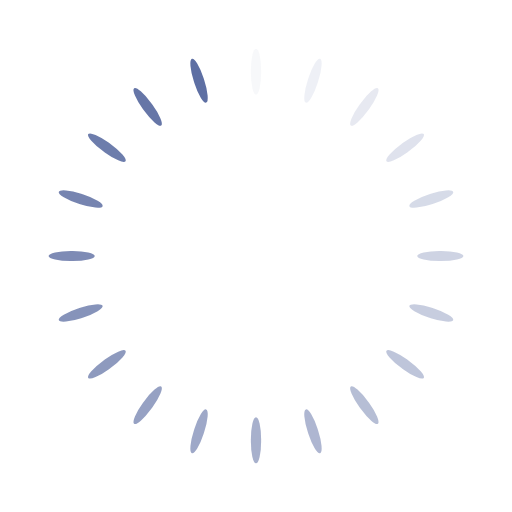
t = 0.00 s
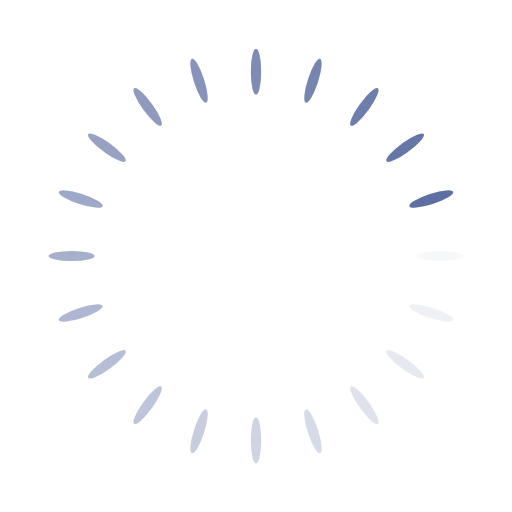
t = 0.13 s
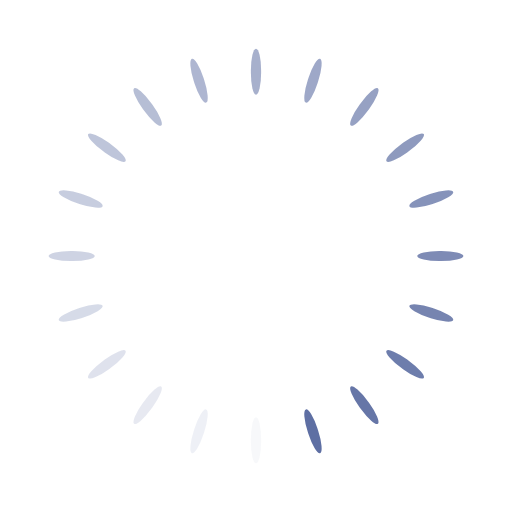
t = 0.25 s
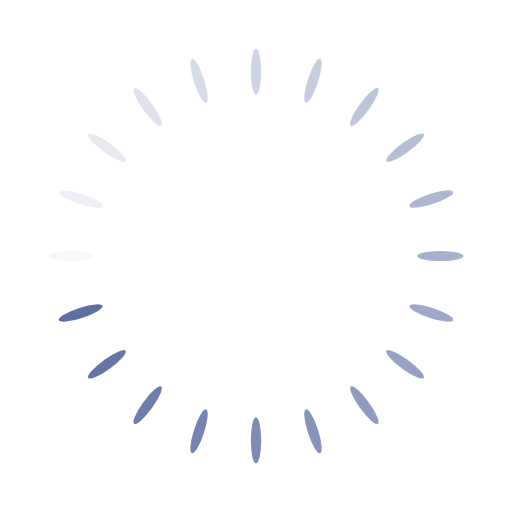
t = 0.38 s

The animated SVG that drew these frames (rendered in a browser with its animation timeline set to each time). Animation: 20 SMIL elements (animate=20); one cycle of 0.50 s, repeats indefinitely.

<svg class="lds-spinner" width="200px"  height="200px"  xmlns="http://www.w3.org/2000/svg" xmlns:xlink="http://www.w3.org/1999/xlink" viewBox="0 0 100 100" preserveAspectRatio="xMidYMid" style="background: rgba(0, 0, 0, 0) none repeat scroll 0% 0%;"><g transform="rotate(0 50 50)">
  <rect x="49" y="9.5" rx="22.05" ry="4.275" width="2" height="9" fill="#5e6fa3">
    <animate attributeName="opacity" values="1;0" times="0;1" dur="0.5s" begin="-0.475s" repeatCount="indefinite"></animate>
  </rect>
</g><g transform="rotate(18 50 50)">
  <rect x="49" y="9.5" rx="22.05" ry="4.275" width="2" height="9" fill="#5e6fa3">
    <animate attributeName="opacity" values="1;0" times="0;1" dur="0.5s" begin="-0.45s" repeatCount="indefinite"></animate>
  </rect>
</g><g transform="rotate(36 50 50)">
  <rect x="49" y="9.5" rx="22.05" ry="4.275" width="2" height="9" fill="#5e6fa3">
    <animate attributeName="opacity" values="1;0" times="0;1" dur="0.5s" begin="-0.425s" repeatCount="indefinite"></animate>
  </rect>
</g><g transform="rotate(54 50 50)">
  <rect x="49" y="9.5" rx="22.05" ry="4.275" width="2" height="9" fill="#5e6fa3">
    <animate attributeName="opacity" values="1;0" times="0;1" dur="0.5s" begin="-0.4s" repeatCount="indefinite"></animate>
  </rect>
</g><g transform="rotate(72 50 50)">
  <rect x="49" y="9.5" rx="22.05" ry="4.275" width="2" height="9" fill="#5e6fa3">
    <animate attributeName="opacity" values="1;0" times="0;1" dur="0.5s" begin="-0.375s" repeatCount="indefinite"></animate>
  </rect>
</g><g transform="rotate(90 50 50)">
  <rect x="49" y="9.5" rx="22.05" ry="4.275" width="2" height="9" fill="#5e6fa3">
    <animate attributeName="opacity" values="1;0" times="0;1" dur="0.5s" begin="-0.35s" repeatCount="indefinite"></animate>
  </rect>
</g><g transform="rotate(108 50 50)">
  <rect x="49" y="9.5" rx="22.05" ry="4.275" width="2" height="9" fill="#5e6fa3">
    <animate attributeName="opacity" values="1;0" times="0;1" dur="0.5s" begin="-0.325s" repeatCount="indefinite"></animate>
  </rect>
</g><g transform="rotate(126 50 50)">
  <rect x="49" y="9.5" rx="22.05" ry="4.275" width="2" height="9" fill="#5e6fa3">
    <animate attributeName="opacity" values="1;0" times="0;1" dur="0.5s" begin="-0.3s" repeatCount="indefinite"></animate>
  </rect>
</g><g transform="rotate(144 50 50)">
  <rect x="49" y="9.5" rx="22.05" ry="4.275" width="2" height="9" fill="#5e6fa3">
    <animate attributeName="opacity" values="1;0" times="0;1" dur="0.5s" begin="-0.275s" repeatCount="indefinite"></animate>
  </rect>
</g><g transform="rotate(162 50 50)">
  <rect x="49" y="9.5" rx="22.05" ry="4.275" width="2" height="9" fill="#5e6fa3">
    <animate attributeName="opacity" values="1;0" times="0;1" dur="0.5s" begin="-0.25s" repeatCount="indefinite"></animate>
  </rect>
</g><g transform="rotate(180 50 50)">
  <rect x="49" y="9.5" rx="22.05" ry="4.275" width="2" height="9" fill="#5e6fa3">
    <animate attributeName="opacity" values="1;0" times="0;1" dur="0.5s" begin="-0.225s" repeatCount="indefinite"></animate>
  </rect>
</g><g transform="rotate(198 50 50)">
  <rect x="49" y="9.5" rx="22.05" ry="4.275" width="2" height="9" fill="#5e6fa3">
    <animate attributeName="opacity" values="1;0" times="0;1" dur="0.5s" begin="-0.2s" repeatCount="indefinite"></animate>
  </rect>
</g><g transform="rotate(216 50 50)">
  <rect x="49" y="9.5" rx="22.05" ry="4.275" width="2" height="9" fill="#5e6fa3">
    <animate attributeName="opacity" values="1;0" times="0;1" dur="0.5s" begin="-0.175s" repeatCount="indefinite"></animate>
  </rect>
</g><g transform="rotate(234 50 50)">
  <rect x="49" y="9.5" rx="22.05" ry="4.275" width="2" height="9" fill="#5e6fa3">
    <animate attributeName="opacity" values="1;0" times="0;1" dur="0.5s" begin="-0.15s" repeatCount="indefinite"></animate>
  </rect>
</g><g transform="rotate(252 50 50)">
  <rect x="49" y="9.5" rx="22.05" ry="4.275" width="2" height="9" fill="#5e6fa3">
    <animate attributeName="opacity" values="1;0" times="0;1" dur="0.5s" begin="-0.125s" repeatCount="indefinite"></animate>
  </rect>
</g><g transform="rotate(270 50 50)">
  <rect x="49" y="9.5" rx="22.05" ry="4.275" width="2" height="9" fill="#5e6fa3">
    <animate attributeName="opacity" values="1;0" times="0;1" dur="0.5s" begin="-0.1s" repeatCount="indefinite"></animate>
  </rect>
</g><g transform="rotate(288 50 50)">
  <rect x="49" y="9.5" rx="22.05" ry="4.275" width="2" height="9" fill="#5e6fa3">
    <animate attributeName="opacity" values="1;0" times="0;1" dur="0.5s" begin="-0.075s" repeatCount="indefinite"></animate>
  </rect>
</g><g transform="rotate(306 50 50)">
  <rect x="49" y="9.5" rx="22.05" ry="4.275" width="2" height="9" fill="#5e6fa3">
    <animate attributeName="opacity" values="1;0" times="0;1" dur="0.5s" begin="-0.05s" repeatCount="indefinite"></animate>
  </rect>
</g><g transform="rotate(324 50 50)">
  <rect x="49" y="9.5" rx="22.05" ry="4.275" width="2" height="9" fill="#5e6fa3">
    <animate attributeName="opacity" values="1;0" times="0;1" dur="0.5s" begin="-0.025s" repeatCount="indefinite"></animate>
  </rect>
</g><g transform="rotate(342 50 50)">
  <rect x="49" y="9.5" rx="22.05" ry="4.275" width="2" height="9" fill="#5e6fa3">
    <animate attributeName="opacity" values="1;0" times="0;1" dur="0.5s" begin="0s" repeatCount="indefinite"></animate>
  </rect>
</g></svg>
